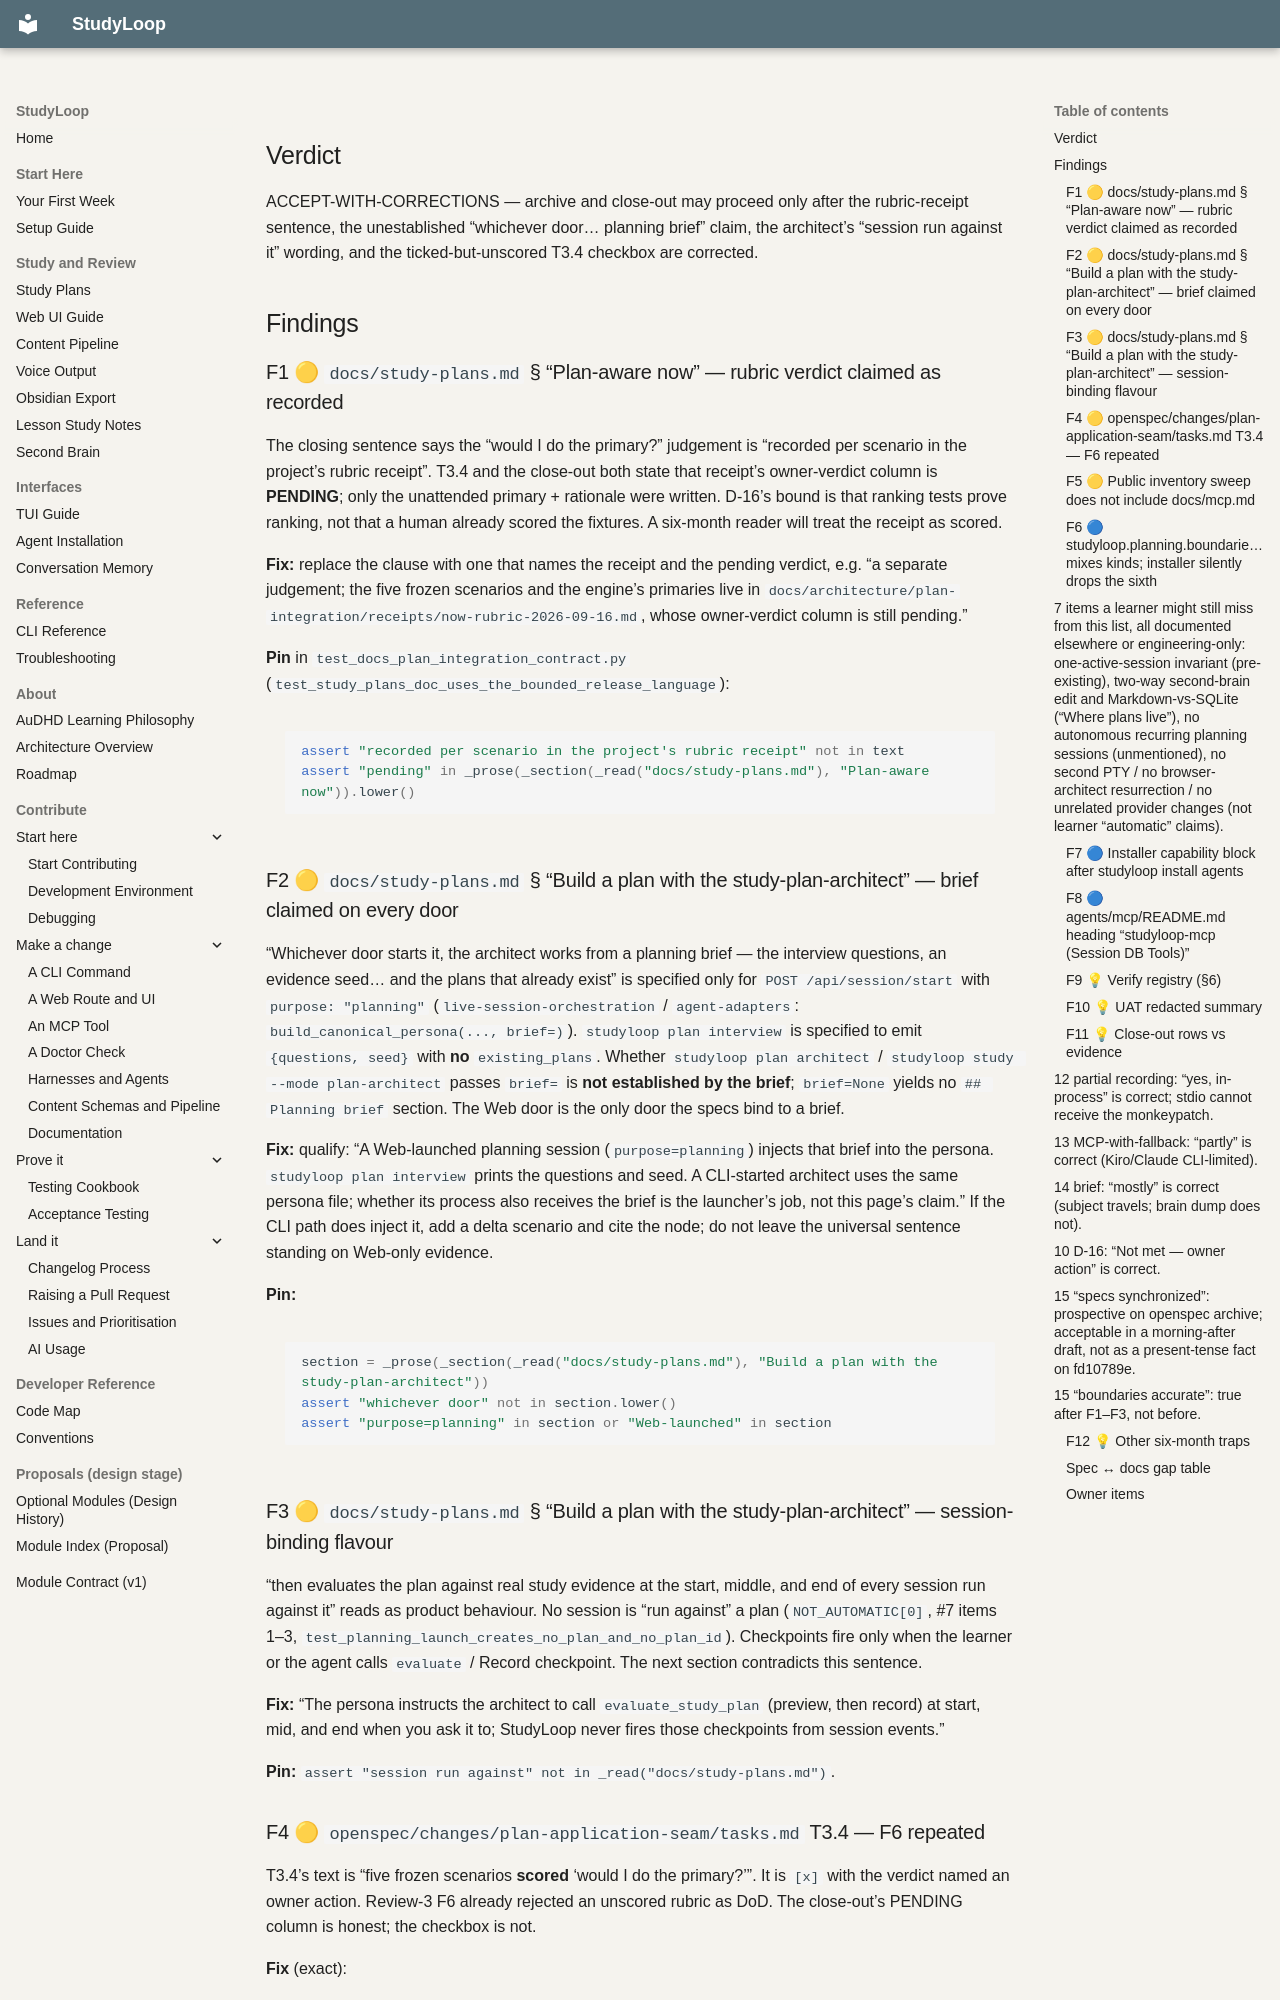

repository: NetDevAutomate/StudyLoop · page: architecture/plan-integration/council/review5/seat-grok-4.6/index.html · generator: mkdocs

## Verdict

ACCEPT-WITH-CORRECTIONS — archive and close-out may proceed only after the rubric-receipt sentence, the unestablished “whichever door… planning brief” claim, the architect’s “session run against it” wording, and the ticked-but-unscored T3.4 checkbox are corrected.

## Findings

### F1 🟡 `docs/study-plans.md` § “Plan-aware now” — rubric verdict claimed as recorded

The closing sentence says the “would I do the primary?” judgement is “recorded per scenario in the project’s rubric receipt”. T3.4 and the close-out both state that receipt’s owner-verdict column is **PENDING**; only the unattended primary + rationale were written. D-16’s bound is that ranking tests prove ranking, not that a human already scored the fixtures. A six-month reader will treat the receipt as scored.

**Fix:** replace the clause with one that names the receipt and the pending verdict, e.g. “a separate judgement; the five frozen scenarios and the engine’s primaries live in `docs/architecture/plan-integration/receipts/now-rubric-2026-09-16.md`, whose owner-verdict column is still pending.”

**Pin** in `test_docs_plan_integration_contract.py` (`test_study_plans_doc_uses_the_bounded_release_language`):

```python
assert "recorded per scenario in the project's rubric receipt" not in text
assert "pending" in _prose(_section(_read("docs/study-plans.md"), "Plan-aware now")).lower()
```

### F2 🟡 `docs/study-plans.md` § “Build a plan with the study-plan-architect” — brief claimed on every door

“Whichever door starts it, the architect works from a planning brief — the interview questions, an evidence seed… and the plans that already exist” is specified only for `POST /api/session/start` with `purpose: "planning"` (`live-session-orchestration` / `agent-adapters`: `build_canonical_persona(..., brief=)`). `studyloop plan interview` is specified to emit `{questions, seed}` with **no** `existing_plans`. Whether `studyloop plan architect` / `studyloop study --mode plan-architect` passes `brief=` is **not established by the brief**; `brief=None` yields no `## Planning brief` section. The Web door is the only door the specs bind to a brief.

**Fix:** qualify: “A Web-launched planning session (`purpose=planning`) injects that brief into the persona. `studyloop plan interview` prints the questions and seed. A CLI-started architect uses the same persona file; whether its process also receives the brief is the launcher’s job, not this page’s claim.” If the CLI path does inject it, add a delta scenario and cite the node; do not leave the universal sentence standing on Web-only evidence.

**Pin:**

```python
section = _prose(_section(_read("docs/study-plans.md"), "Build a plan with the study-plan-architect"))
assert "whichever door" not in section.lower()
assert "purpose=planning" in section or "Web-launched" in section
```

### F3 🟡 `docs/study-plans.md` § “Build a plan with the study-plan-architect” — session-binding flavour

“then evaluates the plan against real study evidence at the start, middle, and end of every session run against it” reads as product behaviour. No session is “run against” a plan (`NOT_AUTOMATIC[0]`, #7 items 1–3, `test_planning_launch_creates_no_plan_and_no_plan_id`). Checkpoints fire only when the learner or the agent calls `evaluate` / Record checkpoint. The next section contradicts this sentence.

**Fix:** “The persona instructs the architect to call `evaluate_study_plan` (preview, then record) at start, mid, and end when you ask it to; StudyLoop never fires those checkpoints from session events.”

**Pin:** `assert "session run against" not in _read("docs/study-plans.md")`.
